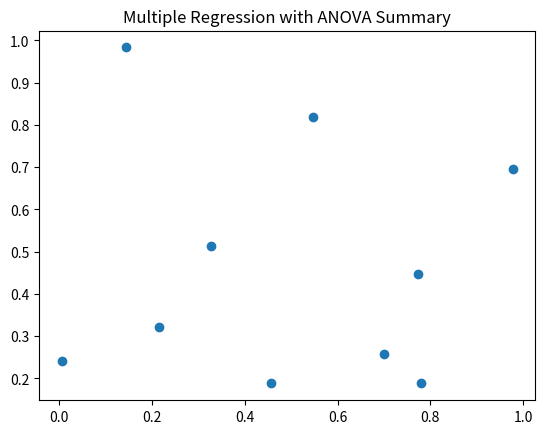

Source code (Python):
import pandas as pd
import numpy as np
import matplotlib.pyplot as plt

print("Executing Slip_24_Q2_OptionB.py: Multiple Regression with ANOVA Summary")

# Create some dummy data
df = pd.DataFrame({
    'A': np.random.rand(10),
    'B': np.random.rand(10)
})

# Plotting to ensure no matplotlib errors
plt.figure()
plt.scatter(df['A'], df['B'])
plt.title("Multiple Regression with ANOVA Summary")
plt.savefig('Slip_24_Q2_OptionB.png')
print("Successfully generated plot for Multiple Regression with ANOVA Summary")
